Run: headless pygame with SDL's dummy video driver; simulated clock (each Clock.tick advances the game by its frame time, no real sleeping); random seed 0; keys injected as events and as key.get_pressed() state; no mouse input.
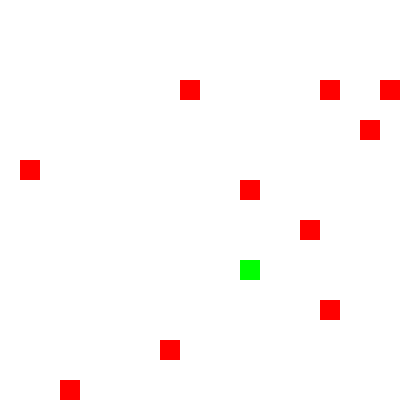
Frame 1 of 4 · flips 1–60 · no input
Frame 2 of 4 · flips 61–180 · tapped SPACE, RETURN · held RIGHT (→), D · screen unchanged from frame 1, image omitted
Frame 3 of 4 · flips 181–300 · held DOWN (↓), S · screen unchanged from frame 2, image omitted
Frame 4 of 4 · flips 301–420 · held LEFT (←), A, UP (↑), W · screen unchanged from frame 3, image omitted

The pygame program that drew these frames:

import pygame
import random

# Inisialisasi Pygame
pygame.init()

# Warna
white = (255, 255, 255)
green = (0, 255, 0)
red = (255, 0, 0)

# Lebar dan tinggi layar
width, height = 400, 400

# Ukuran blok
block_size = 20

# Membuat layar
screen = pygame.display.set_mode((width, height))
pygame.display.set_caption("Obstacle Snake")

# Fungsi utama
def main():
    running = True
    clock = pygame.time.Clock()
    
    snake = [(width // 2, height // 2)]
    food = spawn_food(snake)
    direction = (1, 0)
    
    # Inisialisasi rintangan
    obstacles = []
    for _ in range(10):
        obstacles.append(spawn_obstacle(snake + obstacles))
    
    while running:
        for event in pygame.event.get():
            if event.type == pygame.QUIT:
                running = False
        
        keys = pygame.key.get_pressed()
        if keys[pygame.K_UP] and direction != (0, 1):
            direction = (0, -1)
        if keys[pygame.K_DOWN] and direction != (0, -1):
            direction = (0, 1)
        if keys[pygame.K_LEFT] and direction != (1, 0):
            direction = (-1, 0)
        if keys[pygame.K_RIGHT] and direction != (-1, 0):
            direction = (1, 0)
        
        new_head = (snake[0][0] + direction[0] * block_size, snake[0][1] + direction[1] * block_size)
        snake.insert(0, new_head)
        
        if snake[0] == food:
            food = spawn_food(snake)
        else:
            snake.pop()
        
        # Cek tabrakan dengan rintangan
        if snake[0] in obstacles:
            running = False
        
        # Menggambar elemen-elemen permainan
        screen.fill(white)
        for segment in snake:
            pygame.draw.rect(screen, green, (segment[0], segment[1], block_size, block_size))
        pygame.draw.rect(screen, green, (food[0], food[1], block_size, block_size))
        for obstacle in obstacles:
            pygame.draw.rect(screen, red, (obstacle[0], obstacle[1], block_size, block_size))
        
        pygame.display.flip()
        clock.tick(10)  # Kecepatan ular bergerak
        
    pygame.quit()

def spawn_food(snake):
    while True:
        food = (random.randrange(0, width, block_size), random.randrange(0, height, block_size))
        if food not in snake:
            return food

def spawn_obstacle(exclude_positions):
    while True:
        obstacle = (random.randrange(0, width, block_size), random.randrange(0, height, block_size))
        if obstacle not in exclude_positions:
            return obstacle

if __name__ == "__main__":
    main()
